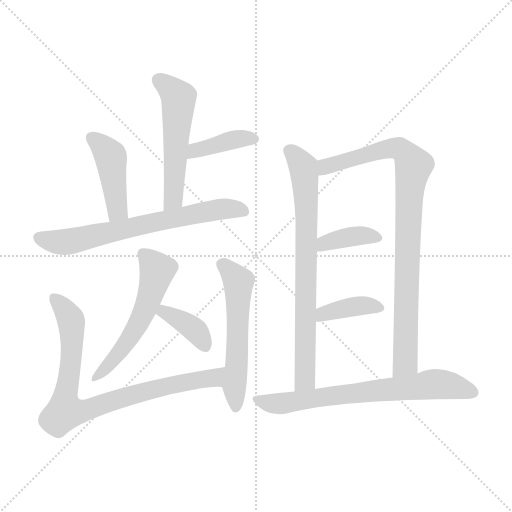
t = 0.00 s
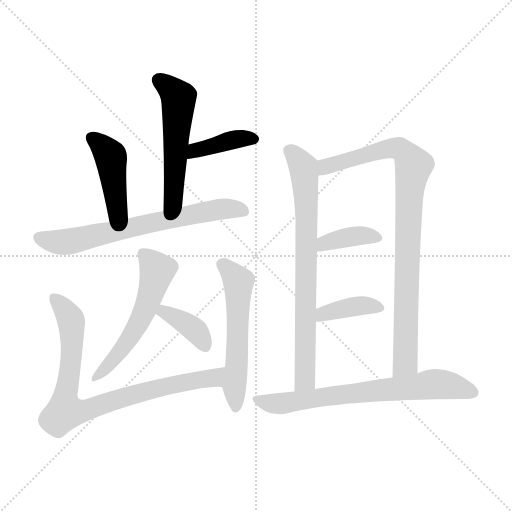
t = 1.89 s
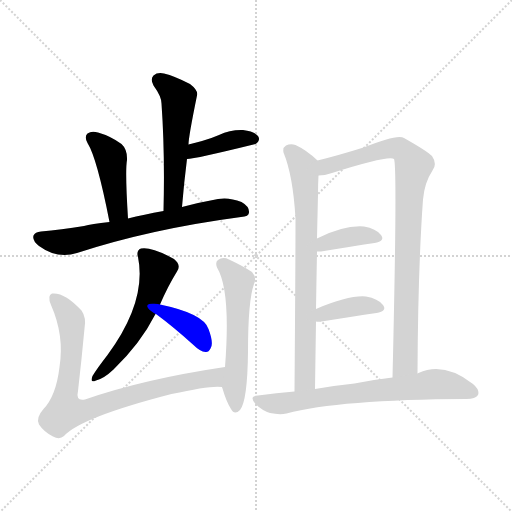
t = 3.77 s
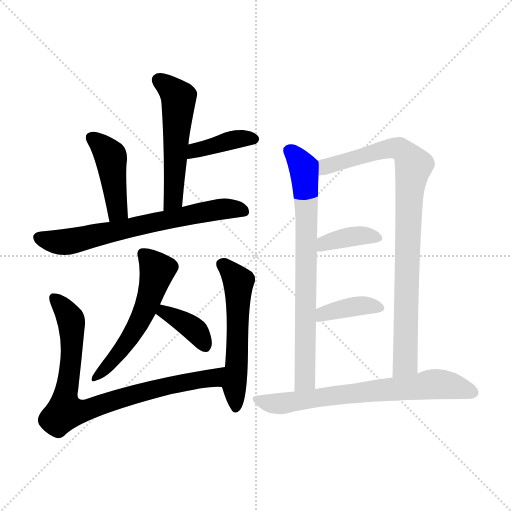
t = 5.66 s
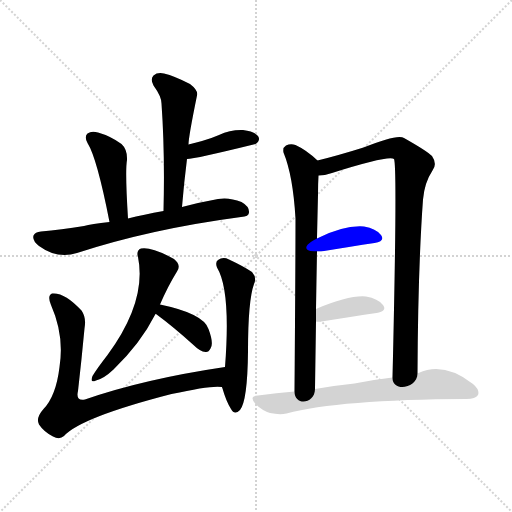
t = 7.55 s
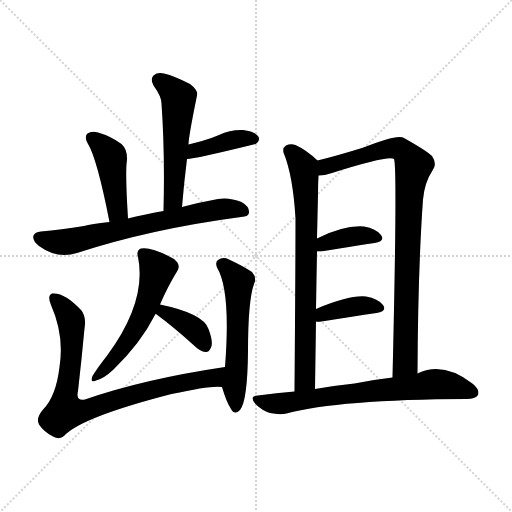
t = 9.44 s

The animated SVG that drew these frames (rendered in a browser with its animation timeline set to each time). Animation: 13 CSS @keyframes rules; one cycle of 9.44 s.

<svg version="1.1" viewBox="0 0 1024 1024" xmlns="http://www.w3.org/2000/svg">
  <g stroke="lightgray" stroke-dasharray="1,1" stroke-width="1" transform="scale(4, 4)">
    <line x1="0" y1="0" x2="256" y2="256"></line>
    <line x1="256" y1="0" x2="0" y2="256"></line>
    <line x1="128" y1="0" x2="128" y2="256"></line>
    <line x1="0" y1="128" x2="256" y2="128"></line>
  </g>
<g transform="scale(1, -1) translate(0, -900)">
   <style type="text/css">
    @keyframes keyframes0 {
      from {
       stroke: blue;
       stroke-dashoffset: 533;
       stroke-width: 128;
       }
       63% {
       animation-timing-function: step-end;
       stroke: blue;
       stroke-dashoffset: 0;
       stroke-width: 128;
       }
       to {
       stroke: black;
       stroke-width: 1024;
       }
       }
       #make-me-a-hanzi-animation-0 {
         animation: keyframes0 0.683757s both;
         animation-delay: 0.000000s;
         animation-timing-function: linear;
       }
    @keyframes keyframes1 {
      from {
       stroke: blue;
       stroke-dashoffset: 392;
       stroke-width: 128;
       }
       56% {
       animation-timing-function: step-end;
       stroke: blue;
       stroke-dashoffset: 0;
       stroke-width: 128;
       }
       to {
       stroke: black;
       stroke-width: 1024;
       }
       }
       #make-me-a-hanzi-animation-1 {
         animation: keyframes1 0.569010s both;
         animation-delay: 0.683757s;
         animation-timing-function: linear;
       }
    @keyframes keyframes2 {
      from {
       stroke: blue;
       stroke-dashoffset: 433;
       stroke-width: 128;
       }
       58% {
       animation-timing-function: step-end;
       stroke: blue;
       stroke-dashoffset: 0;
       stroke-width: 128;
       }
       to {
       stroke: black;
       stroke-width: 1024;
       }
       }
       #make-me-a-hanzi-animation-2 {
         animation: keyframes2 0.602376s both;
         animation-delay: 1.252767s;
         animation-timing-function: linear;
       }
    @keyframes keyframes3 {
      from {
       stroke: blue;
       stroke-dashoffset: 674;
       stroke-width: 128;
       }
       69% {
       animation-timing-function: step-end;
       stroke: blue;
       stroke-dashoffset: 0;
       stroke-width: 128;
       }
       to {
       stroke: black;
       stroke-width: 1024;
       }
       }
       #make-me-a-hanzi-animation-3 {
         animation: keyframes3 0.798503s both;
         animation-delay: 1.855143s;
         animation-timing-function: linear;
       }
    @keyframes keyframes4 {
      from {
       stroke: blue;
       stroke-dashoffset: 547;
       stroke-width: 128;
       }
       64% {
       animation-timing-function: step-end;
       stroke: blue;
       stroke-dashoffset: 0;
       stroke-width: 128;
       }
       to {
       stroke: black;
       stroke-width: 1024;
       }
       }
       #make-me-a-hanzi-animation-4 {
         animation: keyframes4 0.695150s both;
         animation-delay: 2.653646s;
         animation-timing-function: linear;
       }
    @keyframes keyframes5 {
      from {
       stroke: blue;
       stroke-dashoffset: 373;
       stroke-width: 128;
       }
       55% {
       animation-timing-function: step-end;
       stroke: blue;
       stroke-dashoffset: 0;
       stroke-width: 128;
       }
       to {
       stroke: black;
       stroke-width: 1024;
       }
       }
       #make-me-a-hanzi-animation-5 {
         animation: keyframes5 0.553548s both;
         animation-delay: 3.348796s;
         animation-timing-function: linear;
       }
    @keyframes keyframes6 {
      from {
       stroke: blue;
       stroke-dashoffset: 821;
       stroke-width: 128;
       }
       73% {
       animation-timing-function: step-end;
       stroke: blue;
       stroke-dashoffset: 0;
       stroke-width: 128;
       }
       to {
       stroke: black;
       stroke-width: 1024;
       }
       }
       #make-me-a-hanzi-animation-6 {
         animation: keyframes6 0.918132s both;
         animation-delay: 3.902344s;
         animation-timing-function: linear;
       }
    @keyframes keyframes7 {
      from {
       stroke: blue;
       stroke-dashoffset: 554;
       stroke-width: 128;
       }
       64% {
       animation-timing-function: step-end;
       stroke: blue;
       stroke-dashoffset: 0;
       stroke-width: 128;
       }
       to {
       stroke: black;
       stroke-width: 1024;
       }
       }
       #make-me-a-hanzi-animation-7 {
         animation: keyframes7 0.700846s both;
         animation-delay: 4.820475s;
         animation-timing-function: linear;
       }
    @keyframes keyframes8 {
      from {
       stroke: blue;
       stroke-dashoffset: 744;
       stroke-width: 128;
       }
       71% {
       animation-timing-function: step-end;
       stroke: blue;
       stroke-dashoffset: 0;
       stroke-width: 128;
       }
       to {
       stroke: black;
       stroke-width: 1024;
       }
       }
       #make-me-a-hanzi-animation-8 {
         animation: keyframes8 0.855469s both;
         animation-delay: 5.521322s;
         animation-timing-function: linear;
       }
    @keyframes keyframes9 {
      from {
       stroke: blue;
       stroke-dashoffset: 886;
       stroke-width: 128;
       }
       74% {
       animation-timing-function: step-end;
       stroke: blue;
       stroke-dashoffset: 0;
       stroke-width: 128;
       }
       to {
       stroke: black;
       stroke-width: 1024;
       }
       }
       #make-me-a-hanzi-animation-9 {
         animation: keyframes9 0.971029s both;
         animation-delay: 6.376790s;
         animation-timing-function: linear;
       }
    @keyframes keyframes10 {
      from {
       stroke: blue;
       stroke-dashoffset: 377;
       stroke-width: 128;
       }
       55% {
       animation-timing-function: step-end;
       stroke: blue;
       stroke-dashoffset: 0;
       stroke-width: 128;
       }
       to {
       stroke: black;
       stroke-width: 1024;
       }
       }
       #make-me-a-hanzi-animation-10 {
         animation: keyframes10 0.556803s both;
         animation-delay: 7.347819s;
         animation-timing-function: linear;
       }
    @keyframes keyframes11 {
      from {
       stroke: blue;
       stroke-dashoffset: 381;
       stroke-width: 128;
       }
       55% {
       animation-timing-function: step-end;
       stroke: blue;
       stroke-dashoffset: 0;
       stroke-width: 128;
       }
       to {
       stroke: black;
       stroke-width: 1024;
       }
       }
       #make-me-a-hanzi-animation-11 {
         animation: keyframes11 0.560059s both;
         animation-delay: 7.904622s;
         animation-timing-function: linear;
       }
    @keyframes keyframes12 {
      from {
       stroke: blue;
       stroke-dashoffset: 694;
       stroke-width: 128;
       }
       69% {
       animation-timing-function: step-end;
       stroke: blue;
       stroke-dashoffset: 0;
       stroke-width: 128;
       }
       to {
       stroke: black;
       stroke-width: 1024;
       }
       }
       #make-me-a-hanzi-animation-12 {
         animation: keyframes12 0.814779s both;
         animation-delay: 8.464681s;
         animation-timing-function: linear;
       }
</style>
<path d="M 364.0 486.0 Q 368.0 535.0 374.0 582.0 L 377.0 611.0 Q 377.0 626.0 394.0 709.0 Q 397.0 719.0 380.0 732.0 Q 349.0 748.0 328.0 753.0 Q 315.0 756.0 307.0 749.0 Q 300.0 742.0 307.0 729.0 Q 323.0 707.0 323.0 693.0 Q 330.0 594.0 327.0 478.0 C 326.0 448.0 361.0 456.0 364.0 486.0 Z" fill="lightgray"></path> 
<path d="M 374.0 582.0 Q 389.0 582.0 511.0 612.0 Q 512.0 613.0 514.0 614.0 Q 521.0 621.0 516.0 628.0 Q 509.0 637.0 486.0 640.0 Q 461.0 641.0 438.0 630.0 Q 422.0 623.0 404.0 618.0 Q 391.0 615.0 377.0 611.0 C 348.0 603.0 344.0 580.0 374.0 582.0 Z" fill="lightgray"></path> 
<path d="M 256.0 463.0 Q 250.0 559.0 254.0 580.0 Q 255.0 601.0 243.0 612.0 Q 221.0 628.0 196.0 635.0 Q 183.0 639.0 175.0 633.0 Q 168.0 627.0 175.0 614.0 Q 194.0 584.0 219.0 456.0 C 225.0 427.0 258.0 433.0 256.0 463.0 Z" fill="lightgray"></path> 
<path d="M 219.0 456.0 Q 182.0 452.0 168.0 448.0 Q 122.0 441.0 82.0 437.0 Q 70.0 436.0 67.0 429.0 Q 64.0 419.0 78.0 408.0 Q 115.0 381.0 154.0 394.0 Q 301.0 442.0 482.0 466.0 Q 498.0 467.0 498.0 475.0 Q 499.0 487.0 483.0 496.0 Q 458.0 506.0 436.0 502.0 Q 397.0 495.0 364.0 486.0 L 327.0 478.0 Q 287.0 471.0 256.0 463.0 L 219.0 456.0 Z" fill="lightgray"></path> 
<path d="M 320.0 291.0 Q 336.0 328.0 354.0 357.0 Q 363.0 370.0 348.0 382.0 Q 303.0 407.0 282.0 403.0 Q 272.0 399.0 276.0 386.0 Q 294.0 298.0 215.0 190.0 Q 194.0 163.0 185.0 148.0 Q 179.0 133.0 192.0 139.0 Q 208.0 143.0 227.0 161.0 Q 281.0 213.0 311.0 272.0 L 320.0 291.0 Z" fill="lightgray"></path> 
<path d="M 311.0 272.0 L 312.0 272.0 Q 346.0 247.0 387.0 210.0 Q 400.0 197.0 411.0 196.0 Q 417.0 195.0 421.0 203.0 Q 428.0 213.0 417.0 242.0 Q 407.0 273.0 320.0 291.0 C 291.0 297.0 285.0 287.0 311.0 272.0 Z" fill="lightgray"></path> 
<path d="M 450.0 166.0 Q 288.0 142.0 170.0 101.0 Q 151.0 97.0 156.0 118.0 Q 163.0 179.0 169.0 243.0 Q 173.0 265.0 163.0 279.0 Q 129.0 316.0 104.0 313.0 Q 94.0 309.0 102.0 290.0 Q 129.0 229.0 119.0 166.0 Q 112.0 108.0 87.0 82.0 Q 71.0 64.0 78.0 51.0 Q 88.0 36.0 106.0 27.0 Q 119.0 20.0 128.0 28.0 Q 161.0 65.0 343.0 112.0 Q 424.0 130.0 444.0 126.0 C 474.0 126.0 480.0 171.0 450.0 166.0 Z" fill="lightgray"></path> 
<path d="M 444.0 126.0 Q 444.0 125.0 445.0 123.0 Q 452.0 98.0 462.0 82.0 Q 469.0 69.0 480.0 80.0 Q 495.0 98.0 496.0 197.0 Q 496.0 299.0 508.0 332.0 Q 514.0 345.0 504.0 356.0 Q 486.0 368.0 458.0 381.0 Q 446.0 387.0 436.0 380.0 Q 430.0 376.0 434.0 365.0 Q 462.0 319.0 450.0 166.0 L 444.0 126.0 Z" fill="lightgray"></path> 
<path d="M 635.0 579.0 Q 613.0 600.0 591.0 610.0 Q 581.0 613.0 572.0 609.0 Q 565.0 605.0 567.0 595.0 Q 586.0 549.0 591.0 463.0 Q 591.0 373.0 589.0 117.0 C 589.0 87.0 630.0 92.0 630.0 122.0 Q 631.0 192.0 632.0 257.0 L 632.0 282.0 Q 633.0 343.0 634.0 397.0 L 634.0 423.0 Q 635.0 469.0 636.0 511.0 Q 636.0 533.0 637.0 549.0 C 638.0 576.0 638.0 576.0 635.0 579.0 Z" fill="lightgray"></path> 
<path d="M 835.0 153.0 Q 836.0 363.0 846.0 501.0 Q 849.0 535.0 865.0 559.0 Q 875.0 572.0 864.0 588.0 Q 854.0 598.0 808.0 624.0 Q 796.0 633.0 727.0 605.0 Q 676.0 589.0 635.0 579.0 C 606.0 572.0 607.0 545.0 637.0 549.0 Q 649.0 549.0 664.0 554.0 Q 778.0 590.0 788.0 582.0 Q 795.0 567.0 785.0 145.0 C 784.0 115.0 835.0 123.0 835.0 153.0 Z" fill="lightgray"></path> 
<path d="M 634.0 397.0 Q 637.0 397.0 642.0 397.0 Q 703.0 407.0 749.0 414.0 Q 771.0 418.0 762.0 430.0 Q 752.0 443.0 728.0 447.0 Q 688.0 450.0 634.0 423.0 C 607.0 410.0 604.0 397.0 634.0 397.0 Z" fill="lightgray"></path> 
<path d="M 632.0 257.0 Q 635.0 256.0 643.0 257.0 Q 706.0 267.0 753.0 274.0 Q 775.0 278.0 766.0 290.0 Q 756.0 303.0 732.0 307.0 Q 698.0 310.0 632.0 282.0 C 604.0 270.0 602.0 260.0 632.0 257.0 Z" fill="lightgray"></path> 
<path d="M 589.0 117.0 Q 553.0 114.0 516.0 109.0 Q 497.0 108.0 511.0 92.0 Q 524.0 79.0 540.0 74.0 Q 559.0 70.0 573.0 73.0 Q 678.0 101.0 933.0 102.0 Q 951.0 102.0 956.0 110.0 Q 960.0 120.0 946.0 132.0 Q 888.0 177.0 837.0 154.0 Q 836.0 154.0 835.0 153.0 L 785.0 145.0 Q 749.0 141.0 709.0 133.0 Q 670.0 129.0 630.0 122.0 L 589.0 117.0 Z" fill="lightgray"></path> 
      <clipPath id="make-me-a-hanzi-clip-0">
      <path d="M 364.0 486.0 Q 368.0 535.0 374.0 582.0 L 377.0 611.0 Q 377.0 626.0 394.0 709.0 Q 397.0 719.0 380.0 732.0 Q 349.0 748.0 328.0 753.0 Q 315.0 756.0 307.0 749.0 Q 300.0 742.0 307.0 729.0 Q 323.0 707.0 323.0 693.0 Q 330.0 594.0 327.0 478.0 C 326.0 448.0 361.0 456.0 364.0 486.0 Z" fill="lightgray"></path>
      </clipPath>
      <path clip-path="url(#make-me-a-hanzi-clip-0)" d="M 317.0 740.0 L 358.0 704.0 L 347.0 509.0 L 332.0 486.0 " fill="none" id="make-me-a-hanzi-animation-0" stroke-dasharray="405 810" stroke-linecap="round"></path>

      <clipPath id="make-me-a-hanzi-clip-1">
      <path d="M 374.0 582.0 Q 389.0 582.0 511.0 612.0 Q 512.0 613.0 514.0 614.0 Q 521.0 621.0 516.0 628.0 Q 509.0 637.0 486.0 640.0 Q 461.0 641.0 438.0 630.0 Q 422.0 623.0 404.0 618.0 Q 391.0 615.0 377.0 611.0 C 348.0 603.0 344.0 580.0 374.0 582.0 Z" fill="lightgray"></path>
      </clipPath>
      <path clip-path="url(#make-me-a-hanzi-clip-1)" d="M 376.0 589.0 L 390.0 600.0 L 460.0 619.0 L 506.0 622.0 " fill="none" id="make-me-a-hanzi-animation-1" stroke-dasharray="264 528" stroke-linecap="round"></path>

      <clipPath id="make-me-a-hanzi-clip-2">
      <path d="M 256.0 463.0 Q 250.0 559.0 254.0 580.0 Q 255.0 601.0 243.0 612.0 Q 221.0 628.0 196.0 635.0 Q 183.0 639.0 175.0 633.0 Q 168.0 627.0 175.0 614.0 Q 194.0 584.0 219.0 456.0 C 225.0 427.0 258.0 433.0 256.0 463.0 Z" fill="lightgray"></path>
      </clipPath>
      <path clip-path="url(#make-me-a-hanzi-clip-2)" d="M 184.0 624.0 L 221.0 588.0 L 234.0 478.0 L 223.0 468.0 " fill="none" id="make-me-a-hanzi-animation-2" stroke-dasharray="305 610" stroke-linecap="round"></path>

      <clipPath id="make-me-a-hanzi-clip-3">
      <path d="M 219.0 456.0 Q 182.0 452.0 168.0 448.0 Q 122.0 441.0 82.0 437.0 Q 70.0 436.0 67.0 429.0 Q 64.0 419.0 78.0 408.0 Q 115.0 381.0 154.0 394.0 Q 301.0 442.0 482.0 466.0 Q 498.0 467.0 498.0 475.0 Q 499.0 487.0 483.0 496.0 Q 458.0 506.0 436.0 502.0 Q 397.0 495.0 364.0 486.0 L 327.0 478.0 Q 287.0 471.0 256.0 463.0 L 219.0 456.0 Z" fill="lightgray"></path>
      </clipPath>
      <path clip-path="url(#make-me-a-hanzi-clip-3)" d="M 77.0 425.0 L 109.0 416.0 L 140.0 417.0 L 417.0 478.0 L 487.0 478.0 " fill="none" id="make-me-a-hanzi-animation-3" stroke-dasharray="546 1092" stroke-linecap="round"></path>

      <clipPath id="make-me-a-hanzi-clip-4">
      <path d="M 320.0 291.0 Q 336.0 328.0 354.0 357.0 Q 363.0 370.0 348.0 382.0 Q 303.0 407.0 282.0 403.0 Q 272.0 399.0 276.0 386.0 Q 294.0 298.0 215.0 190.0 Q 194.0 163.0 185.0 148.0 Q 179.0 133.0 192.0 139.0 Q 208.0 143.0 227.0 161.0 Q 281.0 213.0 311.0 272.0 L 320.0 291.0 Z" fill="lightgray"></path>
      </clipPath>
      <path clip-path="url(#make-me-a-hanzi-clip-4)" d="M 286.0 392.0 L 315.0 359.0 L 301.0 308.0 L 261.0 226.0 L 194.0 148.0 " fill="none" id="make-me-a-hanzi-animation-4" stroke-dasharray="419 838" stroke-linecap="round"></path>

      <clipPath id="make-me-a-hanzi-clip-5">
      <path d="M 311.0 272.0 L 312.0 272.0 Q 346.0 247.0 387.0 210.0 Q 400.0 197.0 411.0 196.0 Q 417.0 195.0 421.0 203.0 Q 428.0 213.0 417.0 242.0 Q 407.0 273.0 320.0 291.0 C 291.0 297.0 285.0 287.0 311.0 272.0 Z" fill="lightgray"></path>
      </clipPath>
      <path clip-path="url(#make-me-a-hanzi-clip-5)" d="M 321.0 274.0 L 330.0 277.0 L 377.0 250.0 L 394.0 236.0 L 409.0 209.0 " fill="none" id="make-me-a-hanzi-animation-5" stroke-dasharray="245 490" stroke-linecap="round"></path>

      <clipPath id="make-me-a-hanzi-clip-6">
      <path d="M 450.0 166.0 Q 288.0 142.0 170.0 101.0 Q 151.0 97.0 156.0 118.0 Q 163.0 179.0 169.0 243.0 Q 173.0 265.0 163.0 279.0 Q 129.0 316.0 104.0 313.0 Q 94.0 309.0 102.0 290.0 Q 129.0 229.0 119.0 166.0 Q 112.0 108.0 87.0 82.0 Q 71.0 64.0 78.0 51.0 Q 88.0 36.0 106.0 27.0 Q 119.0 20.0 128.0 28.0 Q 161.0 65.0 343.0 112.0 Q 424.0 130.0 444.0 126.0 C 474.0 126.0 480.0 171.0 450.0 166.0 Z" fill="lightgray"></path>
      </clipPath>
      <path clip-path="url(#make-me-a-hanzi-clip-6)" d="M 109.0 304.0 L 139.0 268.0 L 143.0 252.0 L 142.0 174.0 L 129.0 78.0 L 177.0 81.0 L 295.0 119.0 L 420.0 143.0 L 442.0 160.0 " fill="none" id="make-me-a-hanzi-animation-6" stroke-dasharray="693 1386" stroke-linecap="round"></path>

      <clipPath id="make-me-a-hanzi-clip-7">
      <path d="M 444.0 126.0 Q 444.0 125.0 445.0 123.0 Q 452.0 98.0 462.0 82.0 Q 469.0 69.0 480.0 80.0 Q 495.0 98.0 496.0 197.0 Q 496.0 299.0 508.0 332.0 Q 514.0 345.0 504.0 356.0 Q 486.0 368.0 458.0 381.0 Q 446.0 387.0 436.0 380.0 Q 430.0 376.0 434.0 365.0 Q 462.0 319.0 450.0 166.0 L 444.0 126.0 Z" fill="lightgray"></path>
      </clipPath>
      <path clip-path="url(#make-me-a-hanzi-clip-7)" d="M 445.0 371.0 L 477.0 336.0 L 471.0 85.0 " fill="none" id="make-me-a-hanzi-animation-7" stroke-dasharray="426 852" stroke-linecap="round"></path>

      <clipPath id="make-me-a-hanzi-clip-8">
      <path d="M 635.0 579.0 Q 613.0 600.0 591.0 610.0 Q 581.0 613.0 572.0 609.0 Q 565.0 605.0 567.0 595.0 Q 586.0 549.0 591.0 463.0 Q 591.0 373.0 589.0 117.0 C 589.0 87.0 630.0 92.0 630.0 122.0 Q 631.0 192.0 632.0 257.0 L 632.0 282.0 Q 633.0 343.0 634.0 397.0 L 634.0 423.0 Q 635.0 469.0 636.0 511.0 Q 636.0 533.0 637.0 549.0 C 638.0 576.0 638.0 576.0 635.0 579.0 Z" fill="lightgray"></path>
      </clipPath>
      <path clip-path="url(#make-me-a-hanzi-clip-8)" d="M 579.0 598.0 L 607.0 565.0 L 612.0 518.0 L 611.0 161.0 L 610.0 140.0 L 595.0 128.0 " fill="none" id="make-me-a-hanzi-animation-8" stroke-dasharray="616 1232" stroke-linecap="round"></path>

      <clipPath id="make-me-a-hanzi-clip-9">
      <path d="M 835.0 153.0 Q 836.0 363.0 846.0 501.0 Q 849.0 535.0 865.0 559.0 Q 875.0 572.0 864.0 588.0 Q 854.0 598.0 808.0 624.0 Q 796.0 633.0 727.0 605.0 Q 676.0 589.0 635.0 579.0 C 606.0 572.0 607.0 545.0 637.0 549.0 Q 649.0 549.0 664.0 554.0 Q 778.0 590.0 788.0 582.0 Q 795.0 567.0 785.0 145.0 C 784.0 115.0 835.0 123.0 835.0 153.0 Z" fill="lightgray"></path>
      </clipPath>
      <path clip-path="url(#make-me-a-hanzi-clip-9)" d="M 643.0 557.0 L 660.0 570.0 L 763.0 601.0 L 793.0 604.0 L 805.0 600.0 L 827.0 569.0 L 814.0 404.0 L 811.0 181.0 L 801.0 165.0 L 789.0 160.0 " fill="none" id="make-me-a-hanzi-animation-9" stroke-dasharray="758 1516" stroke-linecap="round"></path>

      <clipPath id="make-me-a-hanzi-clip-10">
      <path d="M 634.0 397.0 Q 637.0 397.0 642.0 397.0 Q 703.0 407.0 749.0 414.0 Q 771.0 418.0 762.0 430.0 Q 752.0 443.0 728.0 447.0 Q 688.0 450.0 634.0 423.0 C 607.0 410.0 604.0 397.0 634.0 397.0 Z" fill="lightgray"></path>
      </clipPath>
      <path clip-path="url(#make-me-a-hanzi-clip-10)" d="M 638.0 404.0 L 650.0 414.0 L 689.0 425.0 L 731.0 429.0 L 753.0 424.0 " fill="none" id="make-me-a-hanzi-animation-10" stroke-dasharray="249 498" stroke-linecap="round"></path>

      <clipPath id="make-me-a-hanzi-clip-11">
      <path d="M 632.0 257.0 Q 635.0 256.0 643.0 257.0 Q 706.0 267.0 753.0 274.0 Q 775.0 278.0 766.0 290.0 Q 756.0 303.0 732.0 307.0 Q 698.0 310.0 632.0 282.0 C 604.0 270.0 602.0 260.0 632.0 257.0 Z" fill="lightgray"></path>
      </clipPath>
      <path clip-path="url(#make-me-a-hanzi-clip-11)" d="M 638.0 263.0 L 648.0 273.0 L 694.0 285.0 L 735.0 289.0 L 757.0 284.0 " fill="none" id="make-me-a-hanzi-animation-11" stroke-dasharray="253 506" stroke-linecap="round"></path>

      <clipPath id="make-me-a-hanzi-clip-12">
      <path d="M 589.0 117.0 Q 553.0 114.0 516.0 109.0 Q 497.0 108.0 511.0 92.0 Q 524.0 79.0 540.0 74.0 Q 559.0 70.0 573.0 73.0 Q 678.0 101.0 933.0 102.0 Q 951.0 102.0 956.0 110.0 Q 960.0 120.0 946.0 132.0 Q 888.0 177.0 837.0 154.0 Q 836.0 154.0 835.0 153.0 L 785.0 145.0 Q 749.0 141.0 709.0 133.0 Q 670.0 129.0 630.0 122.0 L 589.0 117.0 Z" fill="lightgray"></path>
      </clipPath>
      <path clip-path="url(#make-me-a-hanzi-clip-12)" d="M 513.0 101.0 L 565.0 93.0 L 874.0 132.0 L 946.0 115.0 " fill="none" id="make-me-a-hanzi-animation-12" stroke-dasharray="566 1132" stroke-linecap="round"></path>

</g>
</svg>
